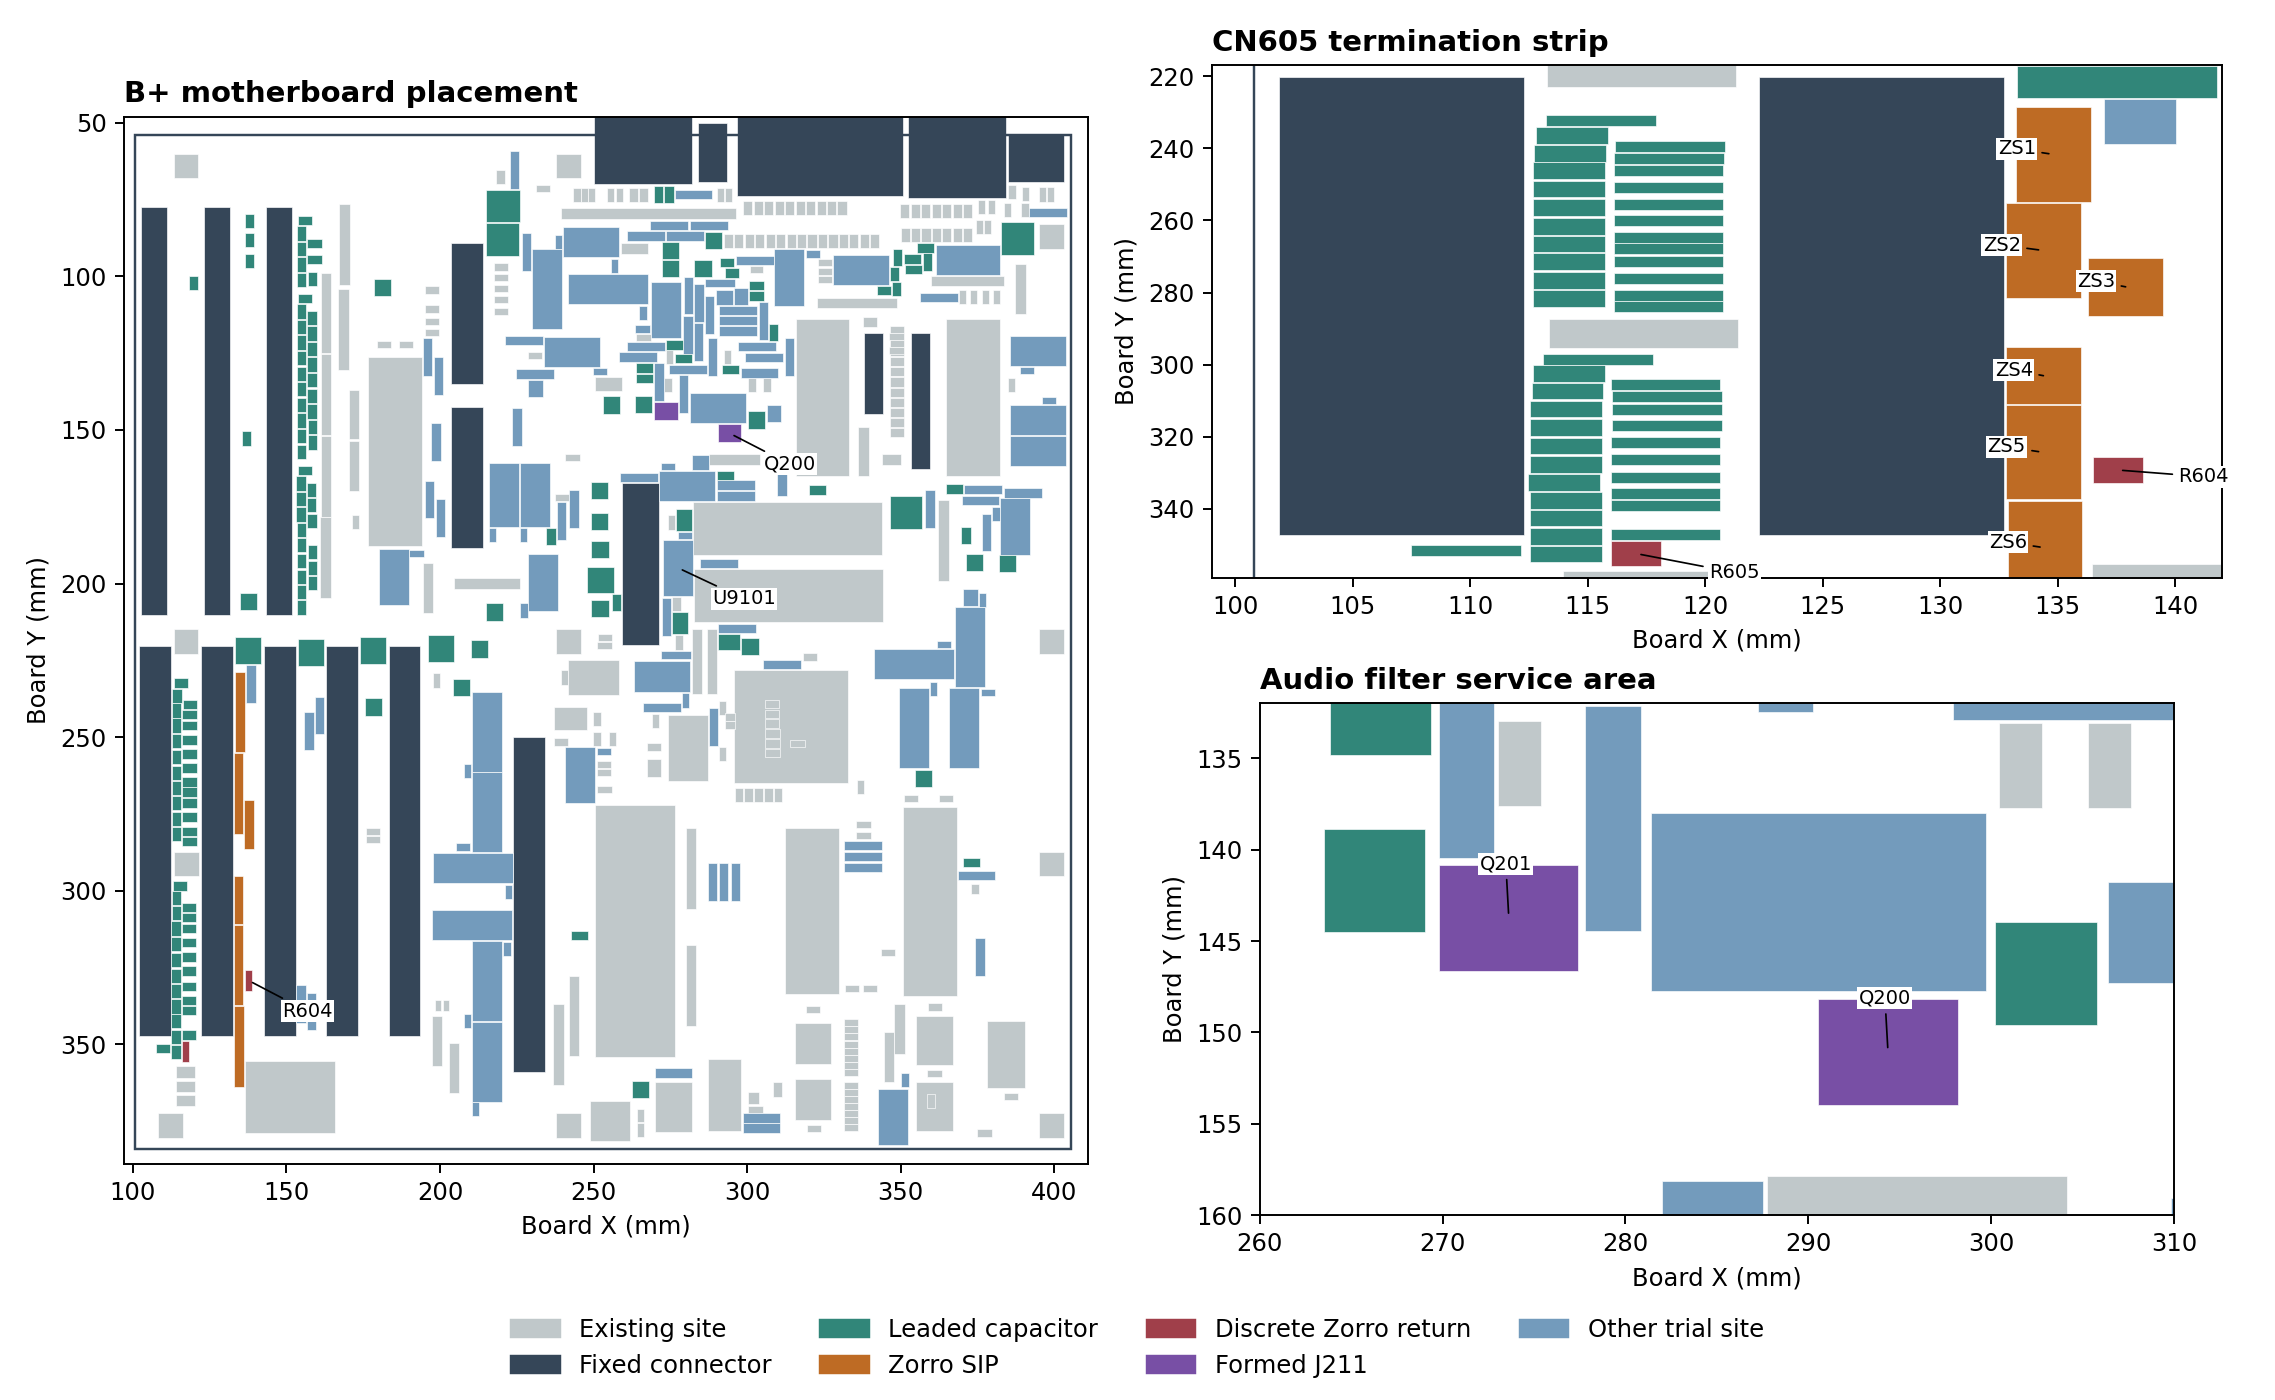

Source data for this figure (header and first rows):
reference, centre_x_mm, centre_y_mm, rotation_clockwise_deg, footprint, courtyard_or_trial_box_mm, pads_xy_mm
C100, 245.3, 314.6, 180, Capacitor_THT:C_Disc_D5.0mm_W2.5mm_P2.50…, 242.5102 313.1091 248.0602 316.1591, 1=246.5352/314.6341 | 2=244.0352/314.634…
C102, 373.2, 290.7, 0, Capacitor_THT:C_Disc_D5.0mm_W2.5mm_P2.50…, 370.4243 289.2229 375.9743 292.2729, 1=371.9493/290.7479 | 2=374.4493/290.747…
C103, 360.6, 234.2, 90, Original SMD geometry C103, 359.4217 231.9173 361.7717 236.5673, 1=360.5967/235.7173 | 2=360.5967/232.767…
C104, 378.5, 235.6, 180, Original SMD geometry C104, 376.2059 234.3899 380.8559 236.7399, 1=377.0559/235.5649 | 2=380.0059/235.564…
C105, 364.2, 219.9, 180, Original SMD geometry C105, 361.9117 218.7377 366.5617 221.0877, 1=365.7117/219.9127 | 2=362.7617/219.912…
C106, 376.6, 205.3, 0, Original SMD geometry C106, 375.3809 202.9877 377.7309 207.6377, 1=376.5559/206.7877 | 2=376.5559/203.837…
C107, 279.9, 238.1, 180, Original SMD geometry C107, 278.6847 235.7342 281.0347 240.3842, 1=279.8597/236.5842 | 2=279.8597/239.534…
C108, 398.4, 140.5, 90, Original SMD geometry C108, 396.0252 139.3191 400.6752 141.6691, 1=396.8752/140.4941 | 2=399.8252/140.494…
C200, 293, 164.7, 0, Capacitor_THT:C_Disc_D5.0mm_W2.5mm_P2.50…, 290.2367 163.2173 295.7867 166.2673, 1=291.7617/164.7423 | 2=294.2617/164.742…
C201, 257.5, 206.2, 270, Capacitor_THT:C_Disc_D5.0mm_W2.5mm_P2.50…, 255.9899 203.4633 259.0399 209.0133, 1=257.5149/207.4883 | 2=257.5149/204.988…
C202, 358.2, 90.79, 0, Capacitor_THT:C_Disc_D5.0mm_W2.5mm_P2.50…, 355.4093 89.2691 360.9593 92.3191, 1=356.9343/90.7941 | 2=359.4343/90.7941
C203, 391.2, 130.5, 90, Original SMD geometry C203, 388.8609 129.3503 393.5109 131.7003, 1=392.6609/130.5253 | 2=389.7109/130.525…
C204, 308.5, 118.3, 270, Capacitor_THT:C_Disc_D5.0mm_W2.5mm_P2.50…, 306.9779 115.5333 310.0279 121.0833, 1=308.5029/119.5583 | 2=308.5029/117.058…
C205, 238.7, 88.77, 180, Original SMD geometry C205, 237.5432 86.4459 239.8932 91.0959, 1=238.7182/87.2959 | 2=238.7182/90.2459
C206, 266.1, 112, 180, Original SMD geometry C206, 264.9321 109.6409 267.2821 114.2909, 1=266.1071/113.4409 | 2=266.1071/110.490…
C207, 256.8, 96.52, 0, Original SMD geometry C207, 255.6477 94.1940 257.9977 98.8440, 1=256.8227/95.0440 | 2=256.8227/97.9940
C210, 353.8, 94.3, 0, Capacitor_THT:C_Disc_D5.0mm_W2.5mm_P2.50…, 351.0495 92.7713 356.5995 95.8213, 1=352.5745/94.2963 | 2=355.0745/94.2963
C211, 358.7, 95.3, 90, Capacitor_THT:C_Disc_D5.0mm_W2.5mm_P2.50…, 357.1255 92.5213 360.1755 98.0713, 1=358.6505/94.0463 | 2=358.6505/96.5463
C212, 348.9, 93.8, 90, Capacitor_THT:C_Disc_D5.0mm_W2.5mm_P2.50…, 347.4119 91.0213 350.4619 96.5713, 1=348.9369/92.5463 | 2=348.9369/95.0463
C213, 354.2, 97.8, 0, Capacitor_THT:C_Disc_D5.0mm_W2.5mm_P2.50…, 351.4371 96.2713 356.9871 99.3213, 1=352.9621/97.7963 | 2=355.4621/97.7963
C214, 220.5, 76.98, 0, Capacitor_THT:CP_Radial_D10.0mm_P5.00mm, 215.1279 71.7065 225.9425 82.2565, 1=218.1675/76.9815 | 2=223.1675/76.9815
C219, 266.5, 129.8, 0, Capacitor_THT:C_Disc_D5.0mm_W2.5mm_P2.50…, 263.7562 128.2833 269.3062 131.3333, 1=265.2812/129.8083 | 2=267.7812/129.808…
C222, 266.3, 141.7, 270, Capacitor_THT:CP_Radial_D5.0mm_P2.00mm, 263.4957 138.8608 269.0457 144.5005, 1=266.2707/142.6358 | 2=266.2707/140.635…
C223, 303, 146.8, 270, Capacitor_THT:CP_Radial_D5.0mm_P2.00mm, 300.2073 143.9611 305.7573 149.6008, 1=302.9823/147.7361 | 2=302.9823/145.736…
C224, 255.8, 141.9, 270, Capacitor_THT:CP_Radial_D5.0mm_P2.00mm, 253.0309 139.0840 258.5809 144.7238, 1=255.8059/142.8590 | 2=255.8059/140.859…
C225, 351.7, 176.9, 90, Capacitor_THT:CP_Radial_D10.0mm_P5.00mm, 346.4667 171.5077 357.0167 182.3223, 1=351.7417/174.5473 | 2=351.7417/179.547…
C226, 220.3, 88.01, 0, Capacitor_THT:CP_Radial_D10.0mm_P5.00mm, 214.9247 82.7301 225.7393 93.2801, 1=217.9643/88.0051 | 2=222.9643/88.0051
C231, 279.4, 126.8, 0, Capacitor_THT:C_Disc_D5.0mm_W2.5mm_P2.50…, 276.5979 125.2833 282.1479 128.3333, 1=278.1229/126.8083 | 2=280.6229/126.808…
C232, 276.3, 122.3, 0, Capacitor_THT:C_Disc_D5.0mm_W2.5mm_P2.50…, 273.4870 120.7833 279.0370 123.8333, 1=275.0120/122.3083 | 2=277.5120/122.308…
C233, 275.1, 97.56, 180, Capacitor_THT:CP_Radial_D5.0mm_P2.00mm, 272.2646 94.7805 277.9044 100.3305, 1=276.0396/97.5555 | 2=274.0396/97.5555
C234, 274.6, 73.38, 90, Capacitor_THT:C_Disc_D5.0mm_W2.5mm_P2.50…, 273.0722 70.6048 276.1222 76.1548, 1=274.5972/72.1298 | 2=274.5972/74.6298
C241, 294.6, 130.3, 0, Capacitor_THT:C_Disc_D5.0mm_W2.5mm_P2.50…, 291.7899 128.7833 297.3399 131.8333, 1=293.3149/130.3083 | 2=295.8149/130.308…
C242, 266.6, 133.3, 0, Capacitor_THT:C_Disc_D5.0mm_W2.5mm_P2.50…, 263.8331 131.7833 269.3831 134.8333, 1=265.3581/133.3083 | 2=267.8581/133.308…
C243, 285.7, 97.56, 180, Capacitor_THT:CP_Radial_D5.0mm_P2.00mm, 282.8818 94.7805 288.5216 100.3305, 1=286.6568/97.5555 | 2=284.6568/97.5555
C244, 271.2, 73.4, 90, Capacitor_THT:C_Disc_D5.0mm_W2.5mm_P2.50…, 269.6725 70.6248 272.7225 76.1748, 1=271.1975/72.1498 | 2=271.1975/74.6498
C300, 323, 169.5, 180, Capacitor_THT:C_Disc_D5.0mm_W2.5mm_P2.50…, 320.2647 167.9633 325.8147 171.0133, 1=324.2897/169.4883 | 2=321.7897/169.488…
C301, 367.4, 169.2, 0, Capacitor_THT:C_Disc_D5.0mm_W2.5mm_P2.50…, 364.6250 167.7250 370.1750 170.7750, 1=366.1500/169.2500 | 2=368.6500/169.250…
C302, 253.4, 254.7, 180, Original SMD geometry C302, 251.0550 253.5218 255.7050 255.8718, 1=254.8550/254.6968 | 2=251.9050/254.696…
C303, 252, 130.8, 0, Original SMD geometry C303, 249.6901 129.6690 254.3401 132.0190, 1=250.5401/130.8440 | 2=253.4901/130.844…
C305, 321.5, 92.69, 180, Original SMD geometry C305, 319.1816 91.5145 323.8316 93.8645, 1=320.0316/92.6895 | 2=322.9816/92.6895
C310, 303.1, 102.9, 180, Capacitor_THT:C_Rect_L4.0mm_W2.5mm_P2.50…, 300.7503 101.4153 305.4003 104.4653, 1=304.3253/102.9403 | 2=301.8253/102.940…
C311, 303.1, 106.3, 180, Capacitor_THT:C_Rect_L4.0mm_W2.5mm_P2.50…, 300.7503 104.8029 305.4003 107.8529, 1=304.3253/106.3279 | 2=301.8253/106.327…
C312, 295, 98.83, 180, Capacitor_THT:C_Rect_L4.0mm_W2.5mm_P2.50…, 292.7239 97.3005 297.3739 100.3505, 1=296.2989/98.8255 | 2=293.7989/98.8255
C313, 293.5, 95.39, 180, Capacitor_THT:C_Rect_L4.0mm_W2.5mm_P2.50…, 291.2239 93.8621 295.8739 96.9121, 1=294.7989/95.3871 | 2=292.2989/95.3871
C314, 348, 99.31, 90, Capacitor_THT:C_Rect_L4.0mm_W2.5mm_P2.50…, 346.5031 96.9845 349.5531 101.6345, 1=348.0281/98.0595 | 2=348.0281/100.5595
C315, 344.5, 104.6, 180, Capacitor_THT:C_Rect_L4.0mm_W2.5mm_P2.50…, 342.2031 103.1213 346.8531 106.1713, 1=345.7781/104.6463 | 2=343.2781/104.646…
C316, 348.6, 104.1, 90, Capacitor_THT:C_Rect_L4.0mm_W2.5mm_P2.50…, 347.0539 101.7597 350.1039 106.4097, 1=348.5789/102.8347 | 2=348.5789/105.334…
C317, 275.1, 91.69, 180, Capacitor_THT:CP_Radial_D5.0mm_P2.00mm, 272.2646 88.9173 277.9044 94.4673, 1=276.0396/91.6923 | 2=274.0396/91.6923
C318, 289.2, 88.19, 180, Capacitor_THT:CP_Radial_D5.0mm_P2.00mm, 286.3310 85.4173 291.9708 90.9673, 1=290.1060/88.1923 | 2=288.1060/88.1923
C400, 252.2, 198.7, 180, Capacitor_THT:CP_Radial_D8.0mm_P3.50mm, 247.8118 194.4741 256.5565 203.0241, 1=253.8368/198.7491 | 2=250.3368/198.749…
C402, 252.1, 189, 180, Capacitor_THT:CP_Radial_D5.0mm_P2.00mm, 249.2626 186.2205 254.9024 191.7705, 1=253.0376/188.9955 | 2=251.0376/188.995…
C403, 252, 179.7, 180, Capacitor_THT:CP_Radial_D5.0mm_P2.00mm, 249.1610 176.9241 254.8008 182.4741, 1=252.9360/179.6991 | 2=250.9360/179.699…
C404, 252, 169.6, 180, Capacitor_THT:CP_Radial_D5.0mm_P2.00mm, 249.1610 166.8657 254.8008 172.4157, 1=252.9360/169.6407 | 2=250.9360/169.640…
C405, 212.7, 221.3, 270, Capacitor_THT:CP_Radial_D5.0mm_P2.00mm, 209.9652 218.4999 215.5152 224.1397, 1=212.7402/222.2749 | 2=212.7402/220.274…
C406, 252.1, 208, 180, Capacitor_THT:CP_Radial_D5.0mm_P2.00mm, 249.3134 205.2705 254.9532 210.8205, 1=253.0884/208.0455 | 2=251.0884/208.045…
C408, 178.2, 240.2, 90, Capacitor_THT:CP_Radial_D5.0mm_P2.00mm, 175.4390 237.4224 180.9890 243.0622, 1=178.2140/239.2872 | 2=178.2140/241.287…
C412, 207.2, 233.8, 270, Capacitor_THT:CP_Radial_D5.0mm_P2.00mm, 204.3848 230.9916 209.9348 236.6314, 1=207.1598/234.7666 | 2=207.1598/232.766…
C415, 301, 220.6, 0, Capacitor_THT:CP_Radial_D5.0mm_P2.00mm, 298.1754 217.8689 303.8152 223.4189, 1=300.0402/220.6439 | 2=302.0402/220.643…
C416, 200.4, 221.3, 270, Capacitor_THT:CP_Radial_D8.0mm_P3.50mm, 196.0928 216.8814 204.6428 225.6261, 1=200.3678/222.9064 | 2=200.3678/219.406…
C417, 178.2, 221.7, 270, Capacitor_THT:CP_Radial_D8.0mm_P3.50mm, 173.8958 217.3666 182.4458 226.1112, 1=178.1708/223.3916 | 2=178.1708/219.891…
... 245 more rows
